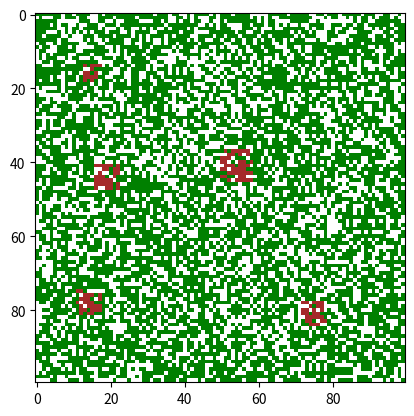

Write the Python code that produced this figure.
import numpy as np
import matplotlib.pyplot as plt
from matplotlib import colors
import random

WIDTH, HEIGHT = 100, 100
TREE_PROB = 0.6
NUM_SETTLEMENTS = 5
MIN_SETTLE_SIZE = 5
MAX_SETTLE_SIZE = 10

EMPTY, TREE, SETTLE, FIRE, BREAK = 0, 1, 2, 3, 4

colours = ['white', 'green', 'brown']
cmap = colors.ListedColormap(colours)

np.random.seed(2)
system = np.random.random([WIDTH, HEIGHT])
system = np.where(system <= TREE_PROB, TREE, EMPTY)

def make_settlements(system, num, min_size, max_size):
    for i in range(num):
        random.seed(i+1)
        size = random.randint(min_size, max_size)
        center = (random.randint(size, system.shape[0]-size-1), random.randint(size, system.shape[1]-size-1))

        shape_size = size if size % 2 == 1 else size + 1
        np.random.seed(i+1)
        shape = np.random.choice([0, 1], size=(shape_size, shape_size), p=[0.4, 0.6])

        x1, y1 = center[0] - shape_size//2, center[1] - shape_size//2
        x2, y2 = center[0] + shape_size//2, center[1] + shape_size//2
        system[x1:x2+1, y1:y2+1][shape==1] = SETTLE

make_settlements(system, NUM_SETTLEMENTS, MIN_SETTLE_SIZE, MAX_SETTLE_SIZE)

plt.imshow(system, cmap=cmap)
plt.show()

np.savetxt('system.txt', system, fmt='%.1i')